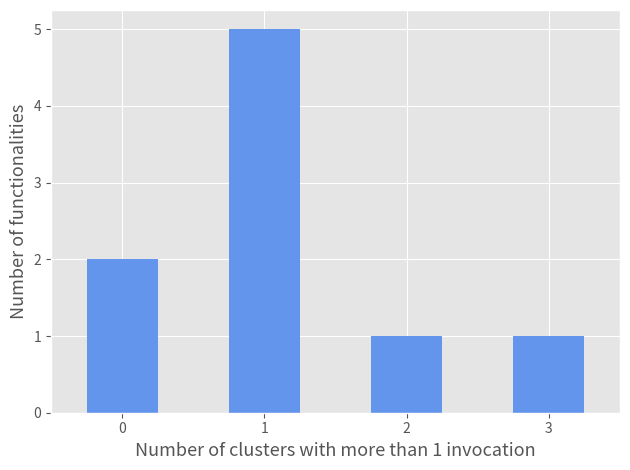

Here is the Python script that generated this plot:
import matplotlib.pyplot as plt
import pandas as pd
import numpy as np

plt.style.use('ggplot')
operations_data = [2,5,1,1]
ids = [0,1,2,3]

series = pd.Series(operations_data)


# Plot the figure.
plt.figure()
ax = series.plot(kind='bar', color="cornflowerblue")

ax.set_xlabel('Number of clusters with more than 1 invocation', fontsize=13)
ax.set_ylabel('Number of functionalities', fontsize=13)
ax.set_xticklabels(ids, rotation=0)

plt.tight_layout()
plt.show()